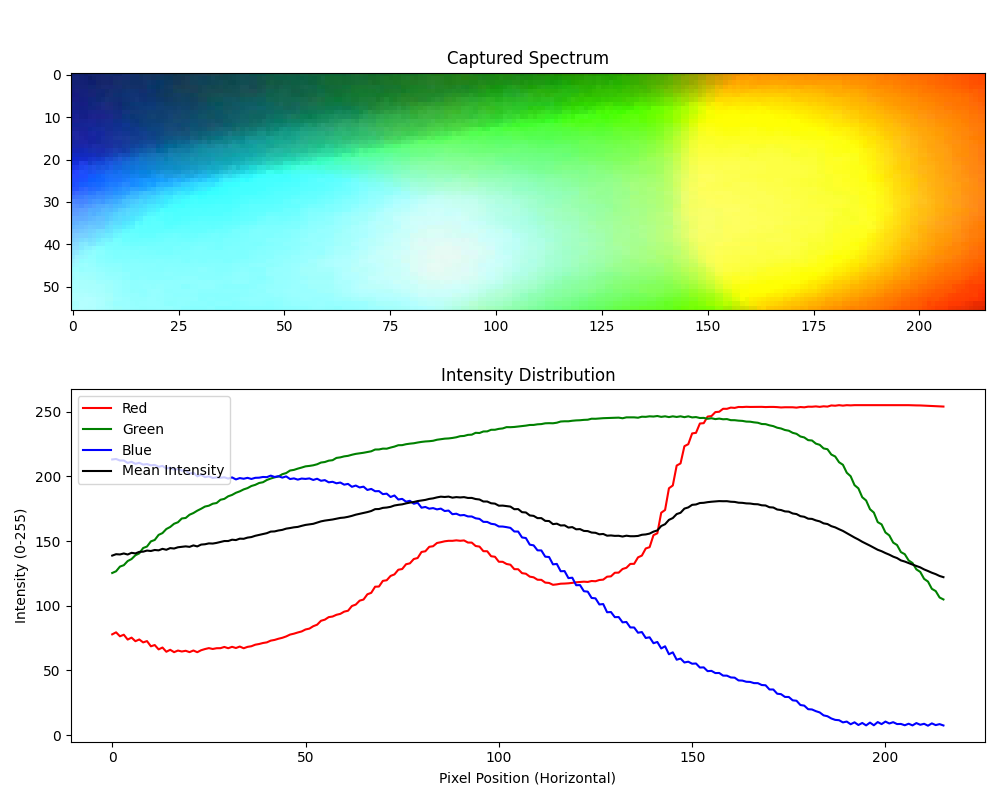

The data file committed next to this chart (first rows):
Pixel, Red, Green, Blue, Mean Intensity
0, 77.93, 125.3, 213, 138.8
1, 79.48, 126.7, 213.4, 139.9
2, 76.43, 130.3, 212.2, 139.6
3, 77.64, 131.4, 212.2, 140.4
4, 73.89, 134.6, 210.4, 139.6
5, 75.39, 136.1, 211.2, 140.9
6, 72.64, 139, 209.7, 140.5
7, 73.96, 140.5, 210.4, 141.6
8, 71.71, 144.6, 209.1, 141.8
9, 72.71, 145.8, 209.5, 142.7
10, 68.7, 149.7, 208.5, 142.3
11, 69.66, 150.9, 208.8, 143.1
12, 66.3, 154.8, 207.4, 142.8
13, 67.75, 156.2, 208.1, 144
14, 64.48, 159.3, 206, 143.3
15, 66.0, 160.9, 206.8, 144.6
16, 64.16, 163.4, 205.2, 144.2
17, 65.41, 164.5, 205.7, 145.2
18, 64.68, 167.4, 204.4, 145.5
19, 65.23, 167.8, 204.6, 145.9
20, 64.2, 170.3, 202, 145.5
21, 65.45, 171.6, 202.8, 146.6
22, 64.12, 173.5, 200.0, 145.9
23, 65.66, 175, 201.2, 147.3
24, 66.57, 176.7, 199.4, 147.5
25, 67.29, 177.3, 200, 148.2
26, 66.62, 178.8, 198.7, 148.1
27, 67.21, 179.4, 199.1, 148.6
28, 67.25, 181.9, 198.9, 149.3
29, 68.2, 182.6, 199.3, 150
30, 67.21, 184.6, 198.3, 150
31, 68.29, 185.6, 199.2, 151
32, 67.38, 187.3, 197.6, 150.8
33, 68.5, 188.4, 198.7, 151.9
34, 67.18, 189.9, 198.1, 151.7
35, 68.25, 190.9, 198.8, 152.7
36, 68.75, 192.5, 198, 153.1
37, 69.93, 193.4, 198.9, 154.1
38, 70.46, 194.9, 199, 154.8
39, 71.25, 195.4, 199.5, 155.4
40, 71.73, 197.2, 199.4, 156.1
41, 73.07, 198.3, 200.6, 157.3
42, 73.62, 199.2, 199.5, 157.5
43, 74.54, 199.9, 200.1, 158.2
44, 75.27, 201.7, 199, 158.6
45, 76.32, 202.5, 199.9, 159.6
46, 77.75, 204.5, 197.9, 160.1
47, 78.45, 205, 198.4, 160.6
48, 79.38, 206, 197.5, 160.9
49, 80.18, 206.8, 198.3, 161.8
50, 81.7, 207.7, 198.0, 162.5
51, 82.36, 208.1, 198.4, 162.9
52, 84.21, 208.5, 197.2, 163.3
53, 85.38, 209.3, 198.1, 164.3
54, 88.41, 210.7, 196.6, 165.2
55, 89.29, 211.1, 197.1, 165.8
56, 91.23, 212.1, 195.4, 166.2
57, 91.7, 212.5, 195.8, 166.7
58, 93.04, 214.2, 194.6, 167.3
59, 93.75, 214.7, 195.2, 167.9
... 156 more rows
